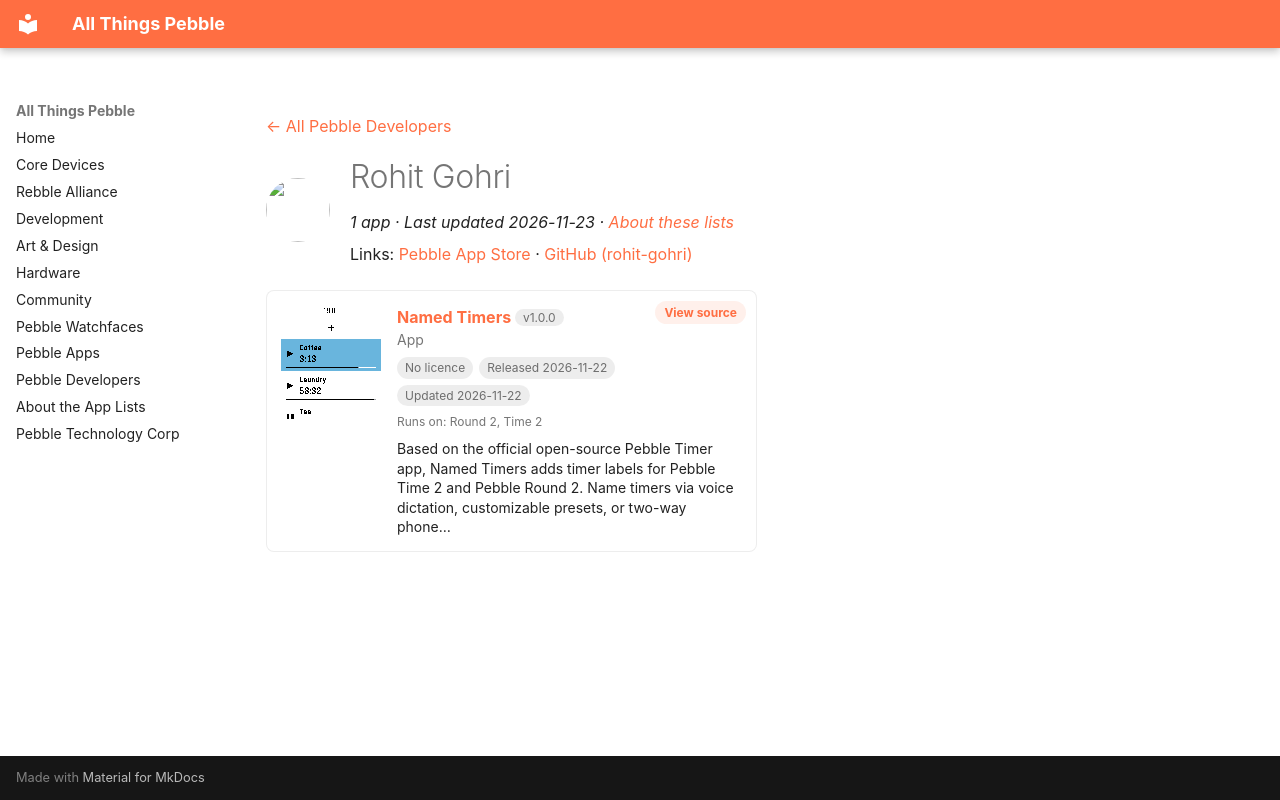

repository: saltedlolly/all-things-pebble · page: developers/rohit-gohri.html · generator: mkdocs

---
title: "Rohit Gohri"
hide:
  - toc
---

<!-- Generated by scripts/update_app_directory.py: do not edit by hand -->
[← All Pebble Developers](../developers.md)

<div class="dev-header" markdown>
<img class="dev-avatar" src="https://github.com/rohit-gohri.png?size=128" alt="" width="64" height="64" loading="lazy" onerror="this.remove()">
<div class="dev-intro" markdown>

# Rohit Gohri

*1 app · Last updated 2026-11-23 · [About these lists](../about-app-lists.md)*

Links: [Pebble App Store](https://apps.repebble.com/apps/dev/rohit-gohri_eb494b74106a27cd7191b2bd) · [GitHub (rohit-gohri)](https://github.com/rohit-gohri)

</div>
</div>

<div class="app-grid dev-apps" data-search-exclude>
<div class="app-card" data-type="watchapp" data-title="named timers" data-released="2026-11-22" data-updated="2026-11-22">
<a class="app-shot" href="https://apps.repebble.com/2c61c0e6622c46f9b4945843" data-search-exclude><img src="../images/apps/2c61c0e6622c46f9b4945843.png" alt="Named Timers" loading="lazy"></a>
<div class="app-info">
<h2 class="app-name" id="app-2c61c0e6622c46f9b4945843"><a href="https://apps.repebble.com/2c61c0e6622c46f9b4945843">Named Timers</a> <span class="app-version" title="Latest version" data-search-exclude>v1.0.0</span></h2>
<a class="app-source" href="https://github.com/rohit-gohri/pebble-named-timer" title="Source code" data-search-exclude>View source</a>
<div class="app-dev">App</div>
<div class="app-tags" data-search-exclude><span class="app-licence app-licence--none" title="Licence">No licence</span> <span title="First published in the app store">Released 2026-11-22</span> <span title="Latest release in the app store">Updated 2026-11-22</span></div>
<div class="app-watches" title="Supported watches" data-search-exclude>Runs on: Round 2, Time 2</div>
<p class="app-desc">Based on the official open-source Pebble Timer app, Named Timers adds timer labels for Pebble Time 2 and Pebble Round 2. Name timers via voice dictation, customizable presets, or two-way phone…</p>
</div>
</div>
</div>
